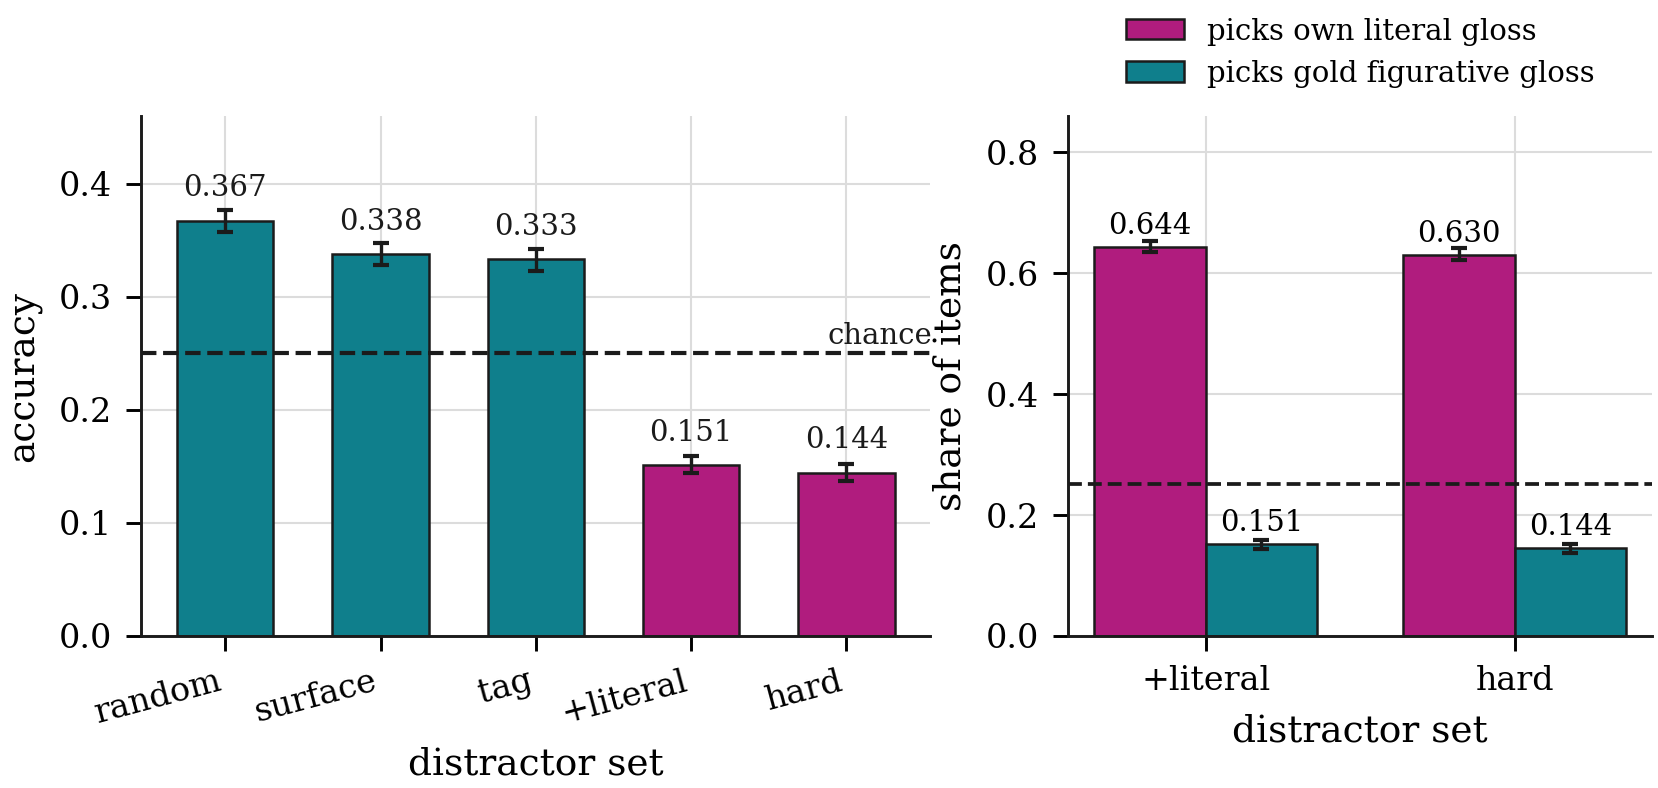

The table this chart was drawn from, first rows:
family, label, n, accuracy, acc_lo, acc_hi, chance, vs_chance_p, below_chance, LAR, LAR_lo, LAR_hi, mean_p_gold, mean_p_literal, mean_conf, ece, aurc
D-rand, random, 8876, 0.3672, 0.3574, 0.3766, 0.25, 7.095826277123784e-132, False, , , , 0.301, , 0.4383, 0.07114, 0.5365
D-surf, surface-matched, 8876, 0.3377, 0.3277, 0.3471, 0.25, 5.764074575460825e-76, False, , , , 0.2885, , 0.4371, 0.09945, 0.594
D-sem, tag-matched, 8876, 0.3329, 0.323, 0.3424, 0.25, 2.126661036887878e-68, False, , , , 0.2855, , 0.4321, 0.1002, 0.6064
D-lit, + own literal gloss, 8876, 0.1509, 0.1436, 0.1586, 0.25, 1.0925577329418002e-114, True, 0.6436, 0.634, 0.6532, 0.1953, 0.4637, 0.5359, 0.385, 0.9242
D-hard, literal + surface + tag, 8876, 0.1442, 0.1367, 0.1514, 0.25, 1.7198353750696562e-131, True, 0.6305, 0.6212, 0.6406, 0.1936, 0.4584, 0.5326, 0.3886, 0.9259
